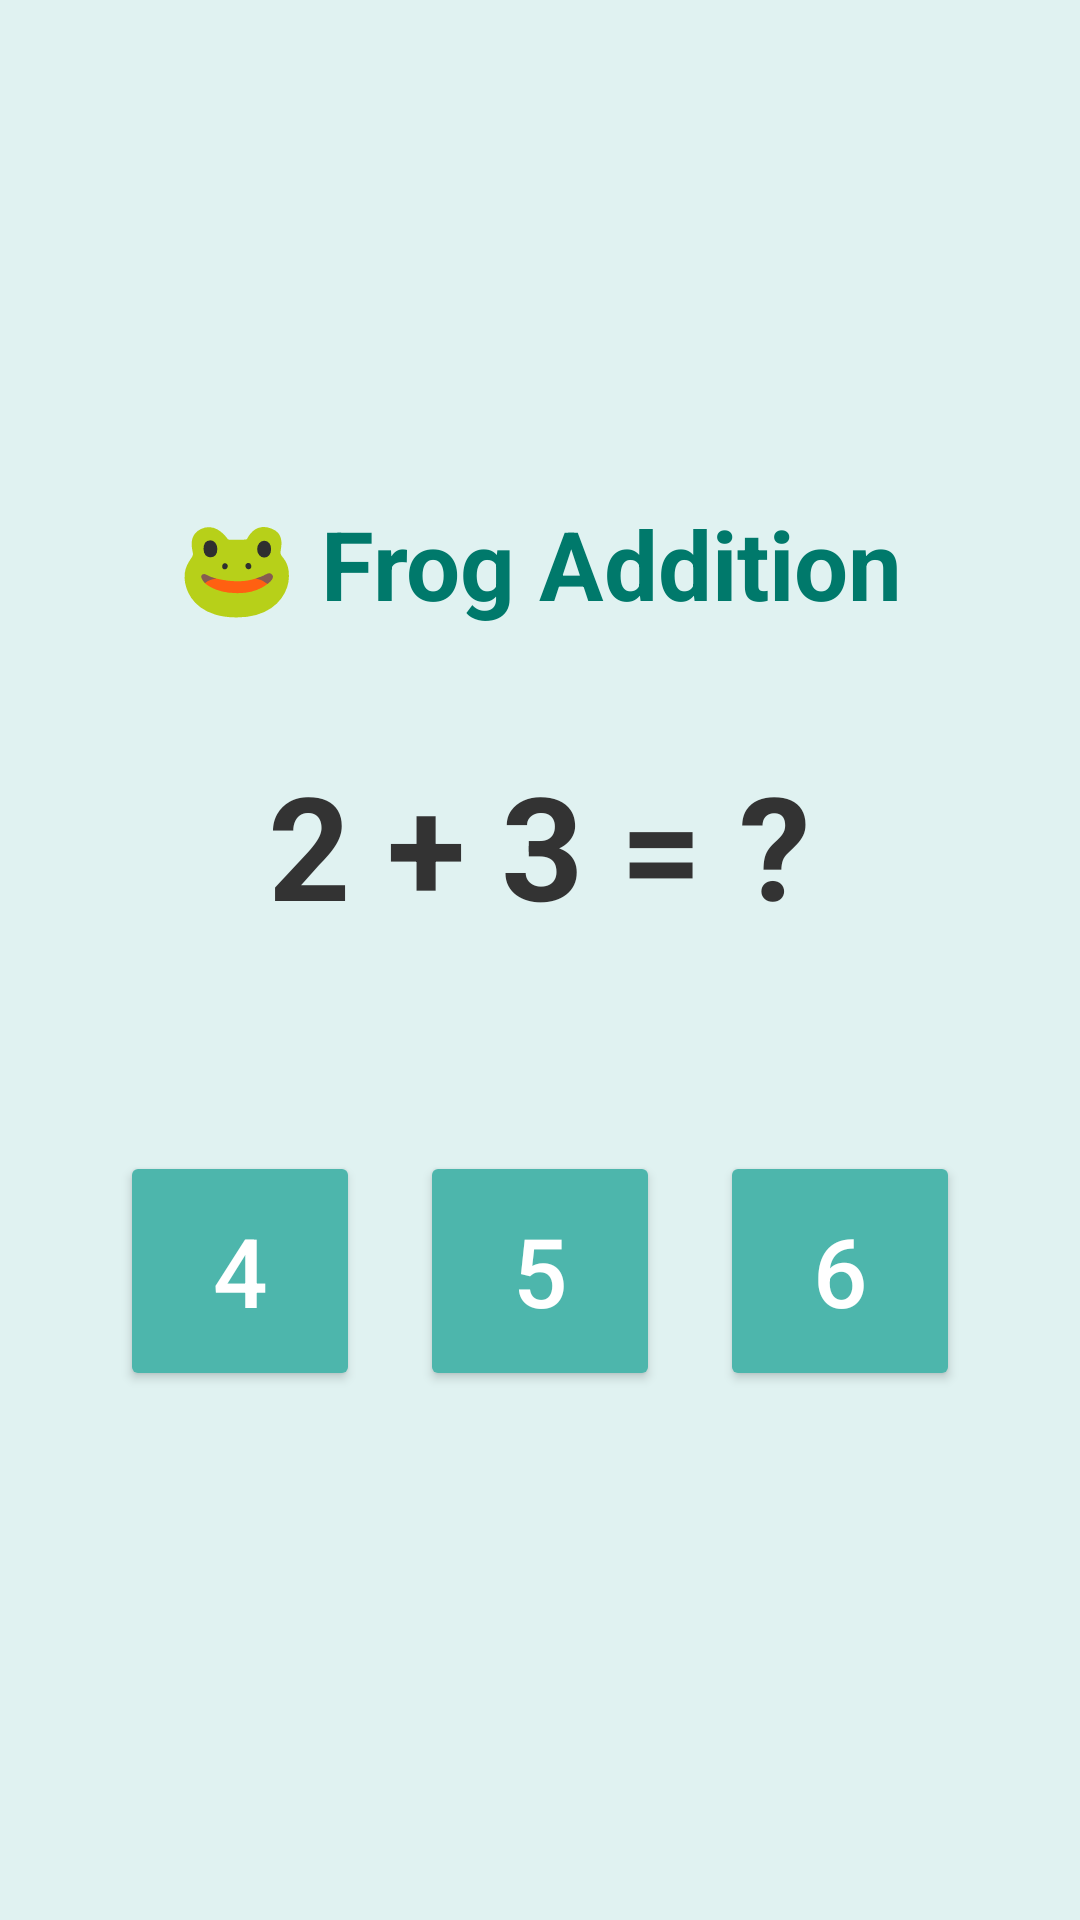

Here is an Android app screen rendered from its layout file. Give the layout XML and the strings, colors and styles it references.
<!-- AndroidManifest.xml: application theme Theme.RuralLearningApp -->
<!-- res/layout/activity_frog_jump.xml -->
<?xml version="1.0" encoding="utf-8"?>
<LinearLayout xmlns:android="http://schemas.android.com/apk/res/android"
    android:layout_width="match_parent"
    android:layout_height="match_parent"
    android:orientation="vertical"
    android:background="#E0F2F1"
    android:gravity="center"
    android:padding="24dp">

    <TextView
        android:layout_width="wrap_content"
        android:layout_height="wrap_content"
        android:text="🐸 Frog Addition"
        android:textSize="32sp"
        android:textStyle="bold"
        android:textColor="#00796B"
        android:layout_marginBottom="40dp"/>

    <TextView
        android:id="@+id/tvEquation"
        android:layout_width="wrap_content"
        android:layout_height="wrap_content"
        android:text="2 + 3 = ?"
        android:textSize="48sp"
        android:textStyle="bold"
        android:textColor="#333333"
        android:layout_marginBottom="60dp"/>

    <LinearLayout
        android:layout_width="match_parent"
        android:layout_height="wrap_content"
        android:orientation="horizontal"
        android:gravity="center">

        <Button
            android:id="@+id/btnOpt1"
            android:layout_width="80dp"
            android:layout_height="80dp"
            android:text="4"
            android:textSize="32sp"
            android:layout_margin="10dp"
            android:backgroundTint="#4DB6AC"
            android:textColor="#FFFFFF"/>

        <Button
            android:id="@+id/btnOpt2"
            android:layout_width="80dp"
            android:layout_height="80dp"
            android:text="5"
            android:textSize="32sp"
            android:layout_margin="10dp"
            android:backgroundTint="#4DB6AC"
            android:textColor="#FFFFFF"/>

        <Button
            android:id="@+id/btnOpt3"
            android:layout_width="80dp"
            android:layout_height="80dp"
            android:text="6"
            android:textSize="32sp"
            android:layout_margin="10dp"
            android:backgroundTint="#4DB6AC"
            android:textColor="#FFFFFF"/>

    </LinearLayout>

</LinearLayout>
<!-- resources referenced by this layout -->
<resources>
  <style name="Theme.RuralLearningApp" parent="Base.Theme.RuralLearningApp" />
  <style name="Base.Theme.RuralLearningApp" parent="Theme.Material3.Light.NoActionBar">
          
          
      </style>
</resources>
